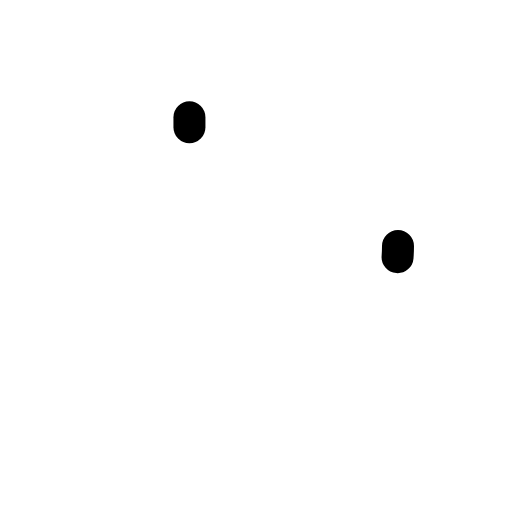
t = 0.00 s
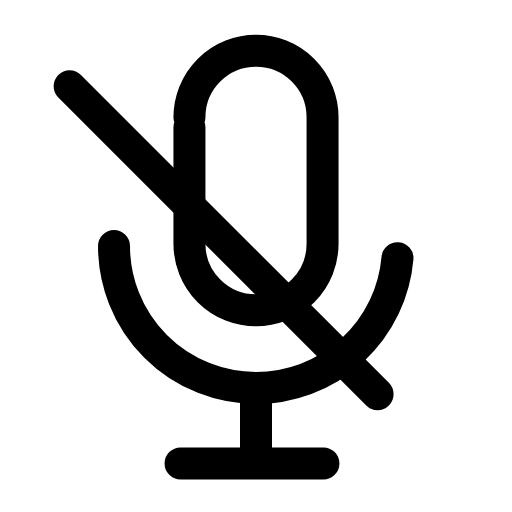
t = 0.26 s
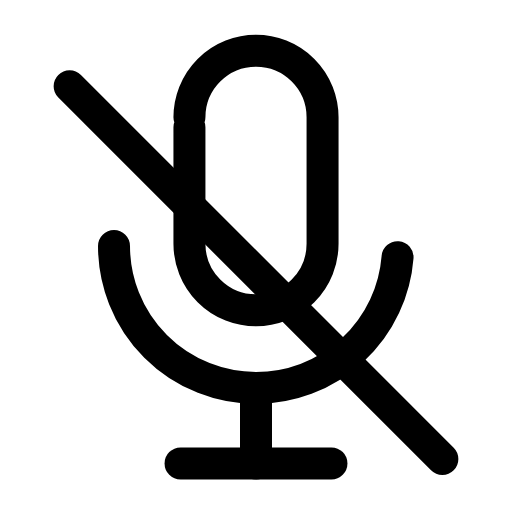
t = 0.50 s
t = 0.73 s: frame unchanged from t = 0.50 s, image omitted
t = 1.00 s: frame unchanged from t = 0.50 s, image omitted
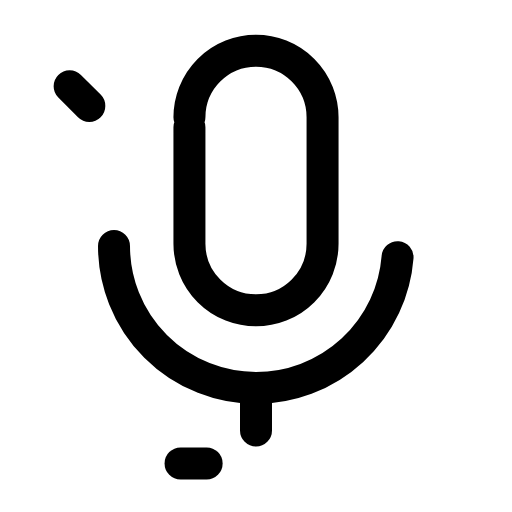
t = 1.11 s

The animated SVG that drew these frames (rendered in a browser with its animation timeline set to each time). Animation: 5 SMIL elements (animate=5); one cycle of 1.50 s, repeats indefinitely.

<svg xmlns="http://www.w3.org/2000/svg" width="24" height="24" viewBox="0 0 24 24" fill="none"><g transform="translate(-0.48 0.298) scale(1.04)"><path stroke="currentColor" stroke-width="1.442" stroke-linecap="round" stroke-linejoin="round" fill="none" d="M9 5A3 3 0 0 1 15 5L15 10.7A3 3 0 0 1 9 10.7L9 5Z" pathLength="1" stroke-dasharray="1"><animate attributeName="stroke-dashoffset" values="1;1;0;0;0;0;1;1;1" keyTimes="0;0;0.189;0.45;0.6;0.774;0.9;0.9;1" dur="1.5s" repeatCount="indefinite" calcMode="spline" keySplines="0.16 1 0.3 1;0.16 1 0.3 1;0.16 1 0.3 1;0.16 1 0.3 1;0.16 1 0.3 1;0.16 1 0.3 1;0.16 1 0.3 1;0.16 1 0.3 1"/></path><path stroke="currentColor" stroke-width="1.442" stroke-linecap="round" stroke-linejoin="round" fill="none" d="M5.6 10.8A6.4 6.4 0 0 0 18.4 10.8" pathLength="1" stroke-dasharray="1"><animate attributeName="stroke-dashoffset" values="1;1;0;0;0;0;1;1;1" keyTimes="0;0.0315;0.2205;0.45;0.6;0.753;0.879;0.9;1" dur="1.5s" repeatCount="indefinite" calcMode="spline" keySplines="0.16 1 0.3 1;0.16 1 0.3 1;0.16 1 0.3 1;0.16 1 0.3 1;0.16 1 0.3 1;0.16 1 0.3 1;0.16 1 0.3 1;0.16 1 0.3 1"/></path><line stroke="currentColor" stroke-width="1.442" stroke-linecap="round" stroke-linejoin="round" fill="none" x1="12" y1="17.2" x2="12" y2="20.6" pathLength="1" stroke-dasharray="1"><animate attributeName="stroke-dashoffset" values="1;1;0;0;0;0;1;1;1" keyTimes="0;0.063;0.252;0.45;0.6;0.732;0.858;0.9;1" dur="1.5s" repeatCount="indefinite" calcMode="spline" keySplines="0.16 1 0.3 1;0.16 1 0.3 1;0.16 1 0.3 1;0.16 1 0.3 1;0.16 1 0.3 1;0.16 1 0.3 1;0.16 1 0.3 1;0.16 1 0.3 1"/></line><line stroke="currentColor" stroke-width="1.442" stroke-linecap="round" stroke-linejoin="round" fill="none" x1="8.6" y1="20.6" x2="15.4" y2="20.6" pathLength="1" stroke-dasharray="1"><animate attributeName="stroke-dashoffset" values="1;1;0;0;0;0;1;1;1" keyTimes="0;0.0945;0.2835;0.45;0.6;0.711;0.837;0.9;1" dur="1.5s" repeatCount="indefinite" calcMode="spline" keySplines="0.16 1 0.3 1;0.16 1 0.3 1;0.16 1 0.3 1;0.16 1 0.3 1;0.16 1 0.3 1;0.16 1 0.3 1;0.16 1 0.3 1;0.16 1 0.3 1"/></line><line stroke="currentColor" stroke-width="1.442" stroke-linecap="round" stroke-linejoin="round" fill="none" x1="3.6" y1="3.6" x2="20.4" y2="20.4" pathLength="1" stroke-dasharray="1"><animate attributeName="stroke-dashoffset" values="1;1;0;0;0;0;1;1;1" keyTimes="0;0.126;0.315;0.45;0.6;0.69;0.816;0.9;1" dur="1.5s" repeatCount="indefinite" calcMode="spline" keySplines="0.16 1 0.3 1;0.16 1 0.3 1;0.16 1 0.3 1;0.16 1 0.3 1;0.16 1 0.3 1;0.16 1 0.3 1;0.16 1 0.3 1;0.16 1 0.3 1"/></line></g></svg>
